The GitHub repository l33klin/tensorflow_image_claadifier_demo contains a labelled image folder "dataset" with 2 categories: bite, no bite. Examples follow, each with its label.

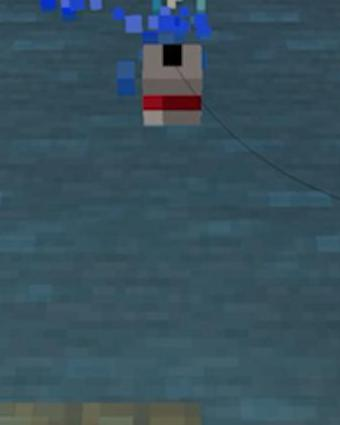
Label: no bite

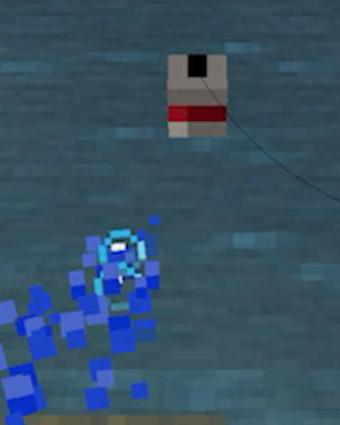
Label: no bite

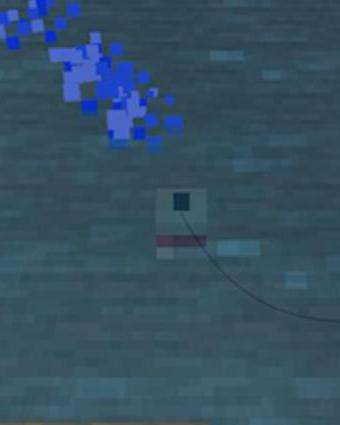
Label: bite

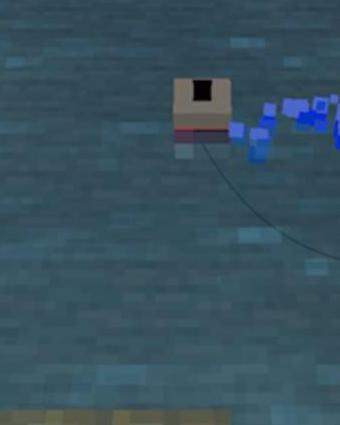
Label: bite

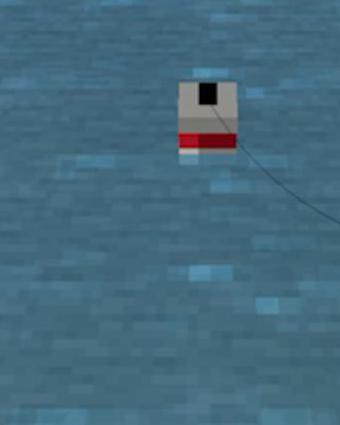
Label: no bite

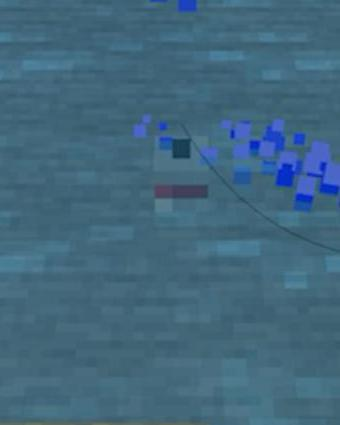
Label: bite
